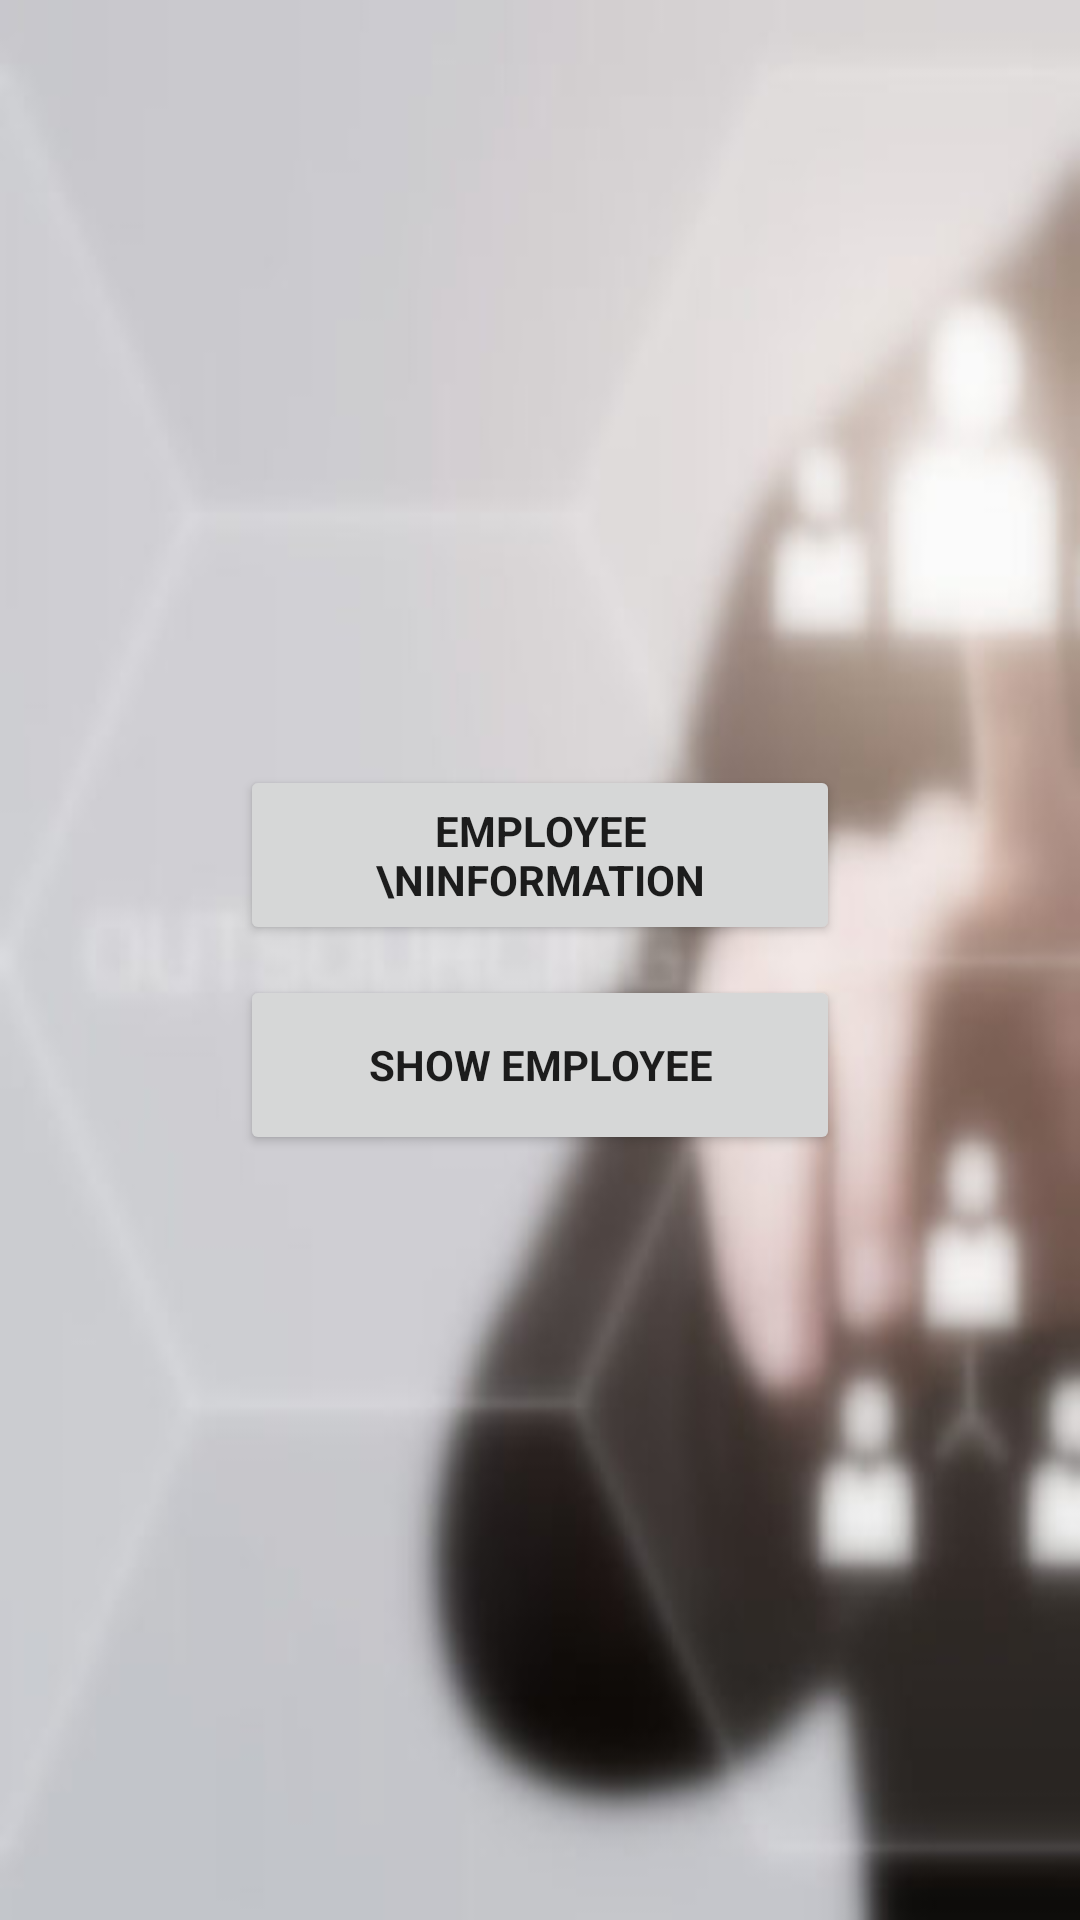

Layout XML and referenced resources for this Android screen:
<!-- AndroidManifest.xml: application theme AppTheme -->
<!-- res/layout/tab3.xml -->
<?xml version="1.0" encoding="utf-8"?>
<RelativeLayout
    xmlns:android="http://schemas.android.com/apk/res/android"
    android:orientation="vertical"
    android:layout_width="match_parent"
    android:layout_height="match_parent">

    <ImageView
        android:layout_width="match_parent"
        android:layout_height="match_parent"
        android:scaleType="fitXY"
        android:src="@drawable/employee1_blur"
        android:id="@+id/image"/>

    <TableLayout
        android:layout_width="200dp"
        android:layout_height="wrap_content"
        android:layout_centerInParent="true">
        <TableRow
            android:layout_width="wrap_content"
            android:layout_height="wrap_content" >

            <Button
                android:id="@+id/emp_info"
                android:layout_width="200dp"
                android:layout_height="60dp"
                android:text="Employee \nInformation"
                android:fontFamily="sans-serif"
                android:textStyle="bold"/>
        </TableRow>

        <TableRow
            android:layout_width="wrap_content"
            android:layout_height="wrap_content"
            android:layout_marginTop="10dp">

            <Button
                android:id="@+id/emp_show"
                android:layout_width="wrap_content"
                android:layout_height="60dp"
                android:text="Show Employee"
                android:fontFamily="sans-serif"
                android:textStyle="bold"/>
        </TableRow>
    </TableLayout>

</RelativeLayout>
<!-- resources referenced by this layout -->
<resources>
  <!-- drawable employee1_blur: jpg bitmap (drawable, 14540 bytes) -->
  <style name="AppTheme" parent="Theme.AppCompat.Light.NoActionBar">
          
          <item name="colorPrimary">@color/colorPrimary</item>
          <item name="colorPrimaryDark">@color/colorPrimaryDark</item>
          <item name="colorAccent">@color/colorAccent</item>
      </style>
  <color name="colorPrimary">#3F51B5</color>
  <color name="colorPrimaryDark">#303F9F</color>
  <color name="colorAccent">#ffffff</color>
</resources>
